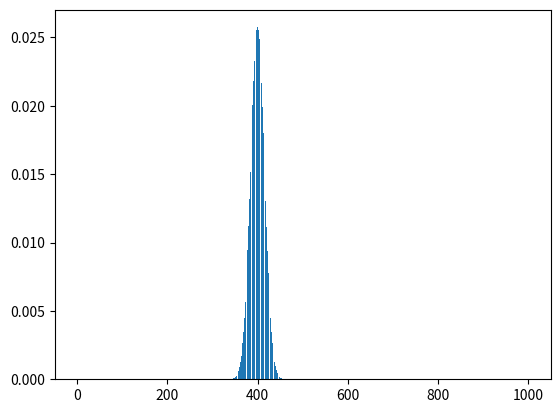

Source code (Python):
import matplotlib.pyplot as plt
import math
#math.comb(a,b)

#n=10
#x=range(n)
#print(x)
#y=range(1,2*n,2)
#plt.bar(x,y)
#plt.show()

n=1000
x=range(n+1)
p=0.4
y=[]

for k in x:
    y.append(math.comb(n,k)*(p**k)*((1-p)**(n-k)))

plt.bar(x,y)
plt.show()



